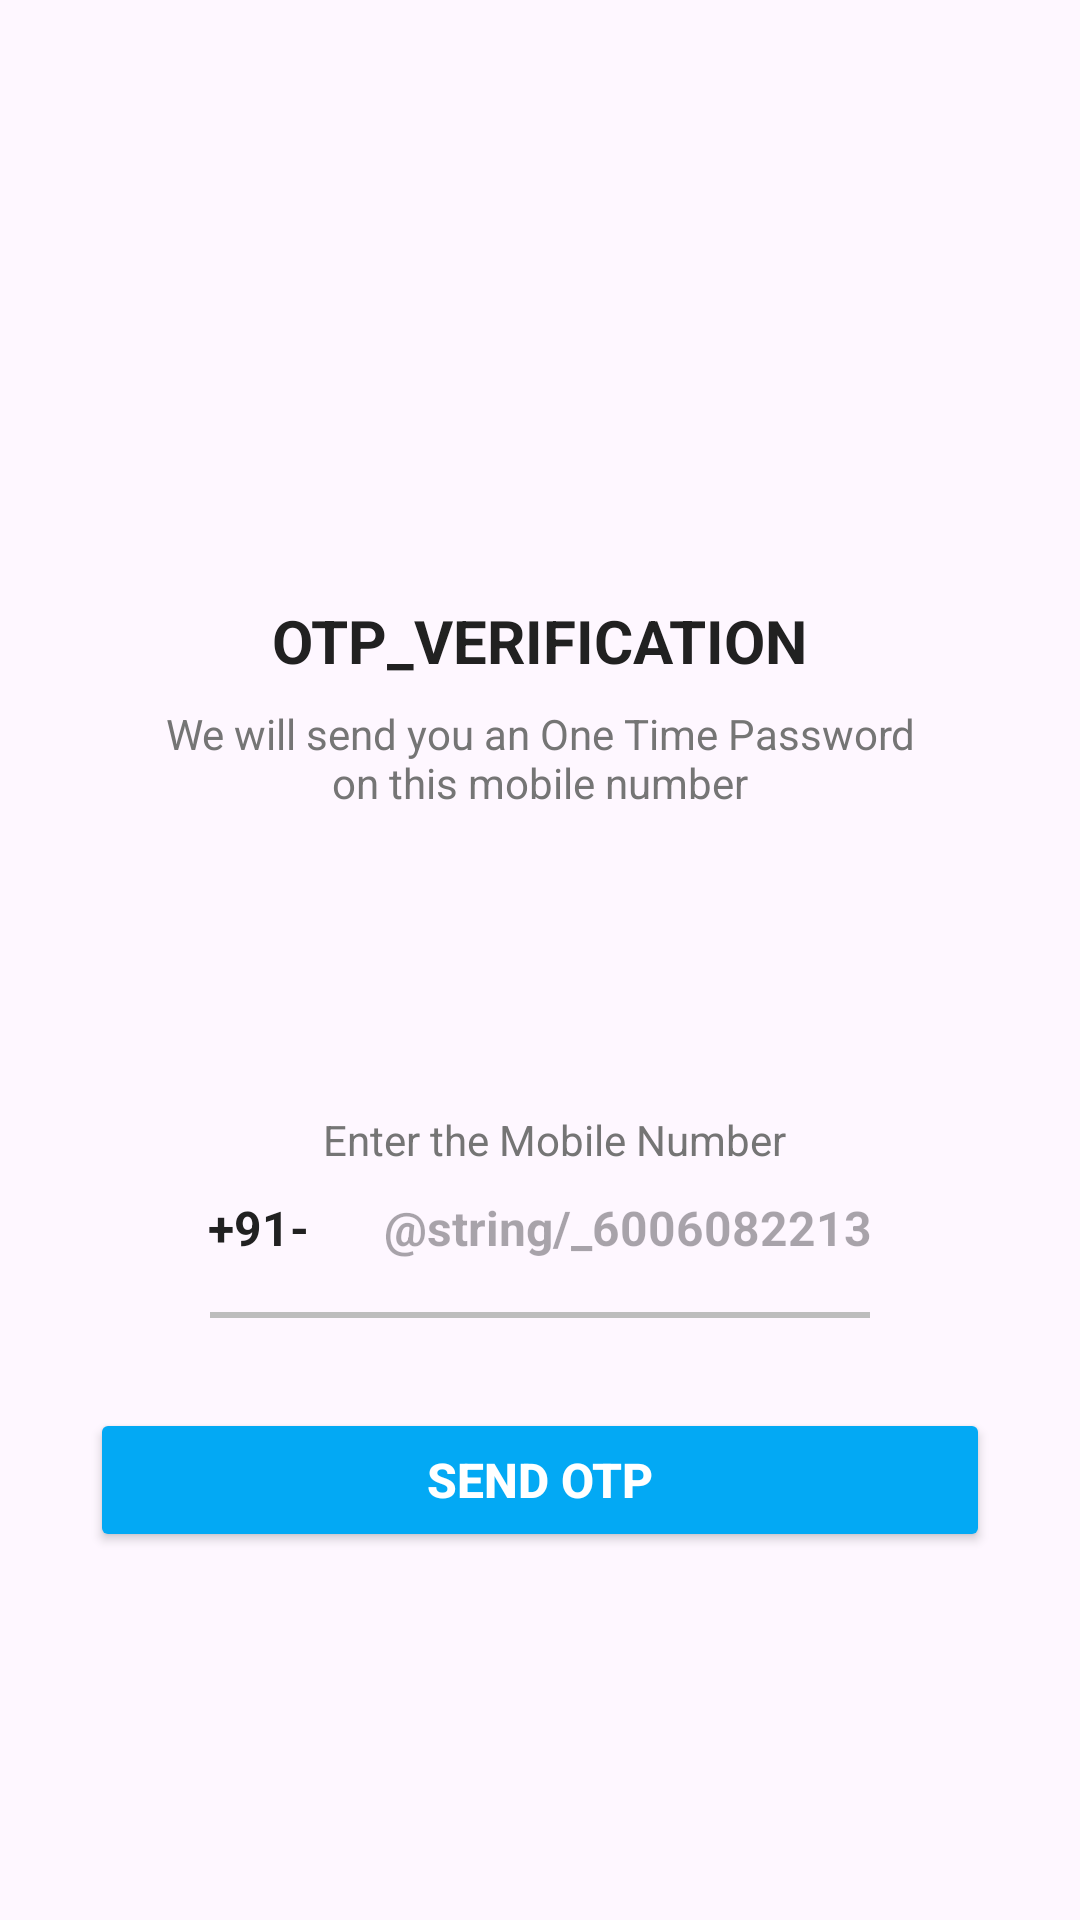

Reconstruct the res/layout file that produces this screen, plus the resources it refers to.
<!-- AndroidManifest.xml: application theme Theme.SecureChatApp -->
<!-- res/layout/activity_send_otpactivity.xml -->
<?xml version="1.0" encoding="utf-8"?>
<ScrollView xmlns:android="http://schemas.android.com/apk/res/android"
    xmlns:tools="http://schemas.android.com/tools"
    android:overScrollMode="never"
    android:scrollbars="none"
    android:id="@+id/main"
    android:layout_width="match_parent"
    android:layout_height="match_parent"
    tools:context=".SendOTPActivity">

    <LinearLayout
        android:layout_width="match_parent"
        android:layout_height="wrap_content"
        android:gravity="center_horizontal"
        android:orientation="vertical">

        <ImageView
            android:layout_width="90dp"
            android:layout_height="90dp"
            android:layout_marginTop="80dp"
            android:contentDescription="@string/app_name"
            android:src="@drawable/send"/>
        <TextView
            android:layout_width="wrap_content"
            android:layout_height="wrap_content"
            android:layout_marginTop="30dp"
            android:text="@string/otp_verification"
            android:textColor="@color/colorTextPrimary"
            android:textSize="20sp"
            android:textStyle="bold"/>
        <TextView
            android:layout_width="match_parent"
            android:layout_height="wrap_content"
            android:layout_marginStart="50dp"
            android:layout_marginTop="8dp"
            android:layout_marginEnd="50dp"
            android:gravity="center"
            android:text="@string/we_will_send_you_an_one_time_password_on_this_mobile_number"
            android:textColor="@color/colorTextSecondary"
            android:textSize="14sp" />

        <TextView
            android:layout_width="match_parent"
            android:layout_height="wrap_content"
            android:layout_marginStart="50dp"
            android:layout_marginTop="100dp"
            android:layout_marginEnd="45dp"
            android:gravity="center"
            android:text="@string/enter_the_mobile_number"
            android:textColor="@color/colorTextSecondary"
            android:textSize="14sp" />

        <LinearLayout
            android:layout_width="match_parent"
            android:layout_height="wrap_content"
            android:layout_marginStart="60dp"
            android:layout_marginEnd="60dp"
            android:gravity="center"
            android:orientation="horizontal">
            <TextView
                android:layout_width="wrap_content"
                android:layout_height="40dp"
                android:gravity="center"
                android:text="@string/_91"
                android:textColor="@color/colorTextPrimary"
                android:textSize="16sp"
                android:textStyle="bold"
                />
        <EditText
            android:id="@+id/inputMobile"
            android:layout_width="wrap_content"
            android:layout_height="40dp"
            android:background="@null"
            android:hint="@string/_6006082213"
            android:imeOptions="actionDone"
            android:importantForAutofill="no"
            android:inputType="number"
            android:textColor="@color/colorTextPrimary"
            android:textSize="16sp"
            android:textStyle="bold"
            android:layout_marginStart="25dp"/>
        


    </LinearLayout>
    <View
        android:layout_width="match_parent"
        android:layout_height="2dp"
        android:layout_marginStart="70dp"
        android:layout_marginTop="8dp"
        android:layout_marginEnd="70dp"
        android:background="@color/colorDivider"/>
        
     <Button
         android:id="@+id/buttonGetOtp"
         android:layout_width="match_parent"
         android:layout_height="wrap_content"
         android:layout_margin="30dp"
         android:text="@string/send_otp"
         android:backgroundTint="@color/colorPrimary"
         android:textColor="@color/colorWhite"
         android:textSize="16sp"
         android:textStyle="bold" />
    </LinearLayout>
</ScrollView>
<!-- resources referenced by this layout -->
<resources>
  <color name="colorDivider">#BDBDBD</color>
  <color name="colorPrimary">#03A9F4</color>
  <color name="colorTextPrimary">#212121</color>
  <color name="colorTextSecondary">#757575</color>
  <color name="colorWhite">#FFFFFF</color>
  <string name="_91">+91-</string>
  <string name="app_name">Secure Chat App</string>
  <string name="enter_the_mobile_number">Enter the Mobile Number</string>
  <string name="otp_verification">OTP_VERIFICATION</string>
  <string name="send_otp">Send OTP</string>
  <string name="we_will_send_you_an_one_time_password_on_this_mobile_number">We will send you an One Time Password on this mobile number</string>
  <style name="Theme.SecureChatApp" parent="Base.Theme.SecureChatApp" />
  <style name="Base.Theme.SecureChatApp" parent="Theme.Material3.DayNight.NoActionBar">
          
          
      </style>
</resources>
